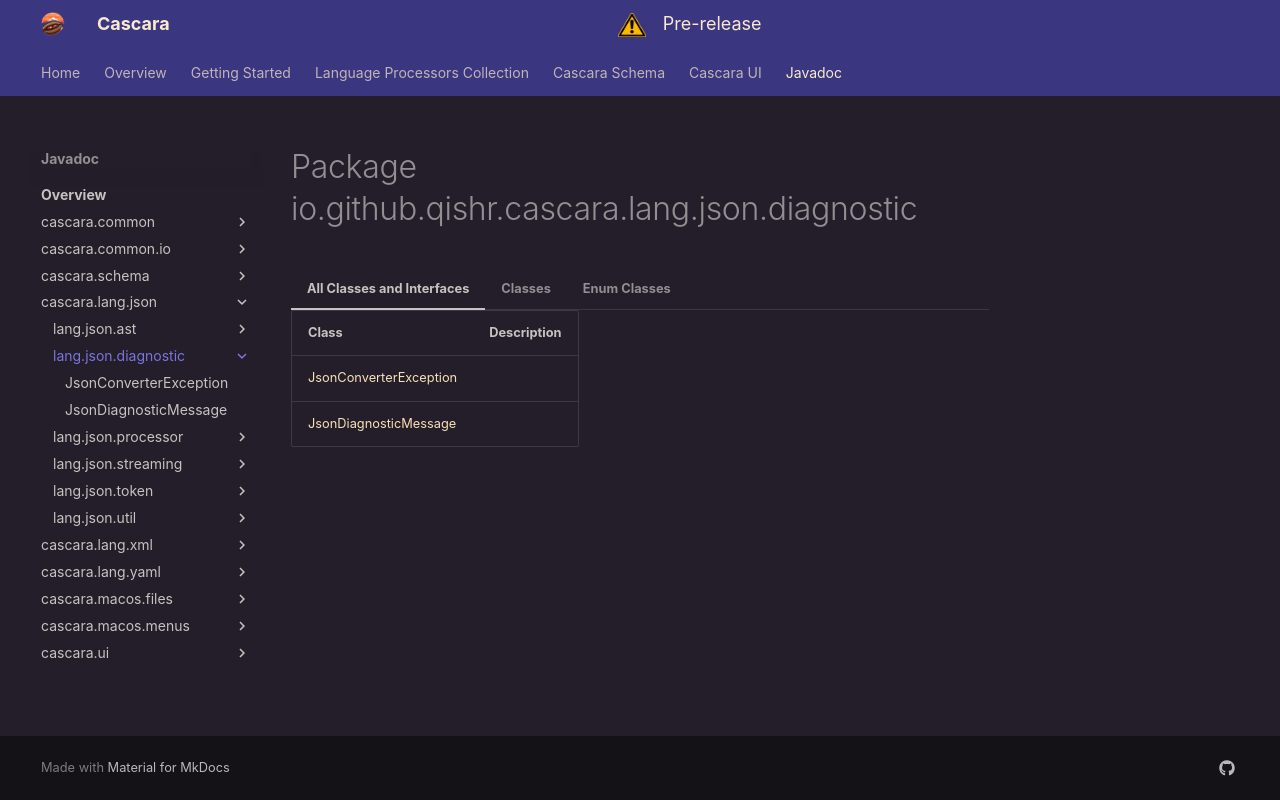

repository: qishr/qishr.github.io · page: javadoc/latest/cascara.lang.json/io/github/qishr/cascara/lang/json/diagnostic/index.html · generator: mkdocs


# Package io.github.qishr.cascara.lang.json.diagnostic




=== "All Classes and Interfaces"

    | Class                                               | Description |
    |-----------------------------------------------------|-------------|
    | [JsonConverterException](JsonConverterException.md) |             |
    | [JsonDiagnosticMessage](JsonDiagnosticMessage.md)   |             |


=== "Classes"

    | Class                                               | Description |
    |-----------------------------------------------------|-------------|
    | [JsonConverterException](JsonConverterException.md) |             |


=== "Enum Classes"

    | Class                                             | Description |
    |---------------------------------------------------|-------------|
    | [JsonDiagnosticMessage](JsonDiagnosticMessage.md) |             |
